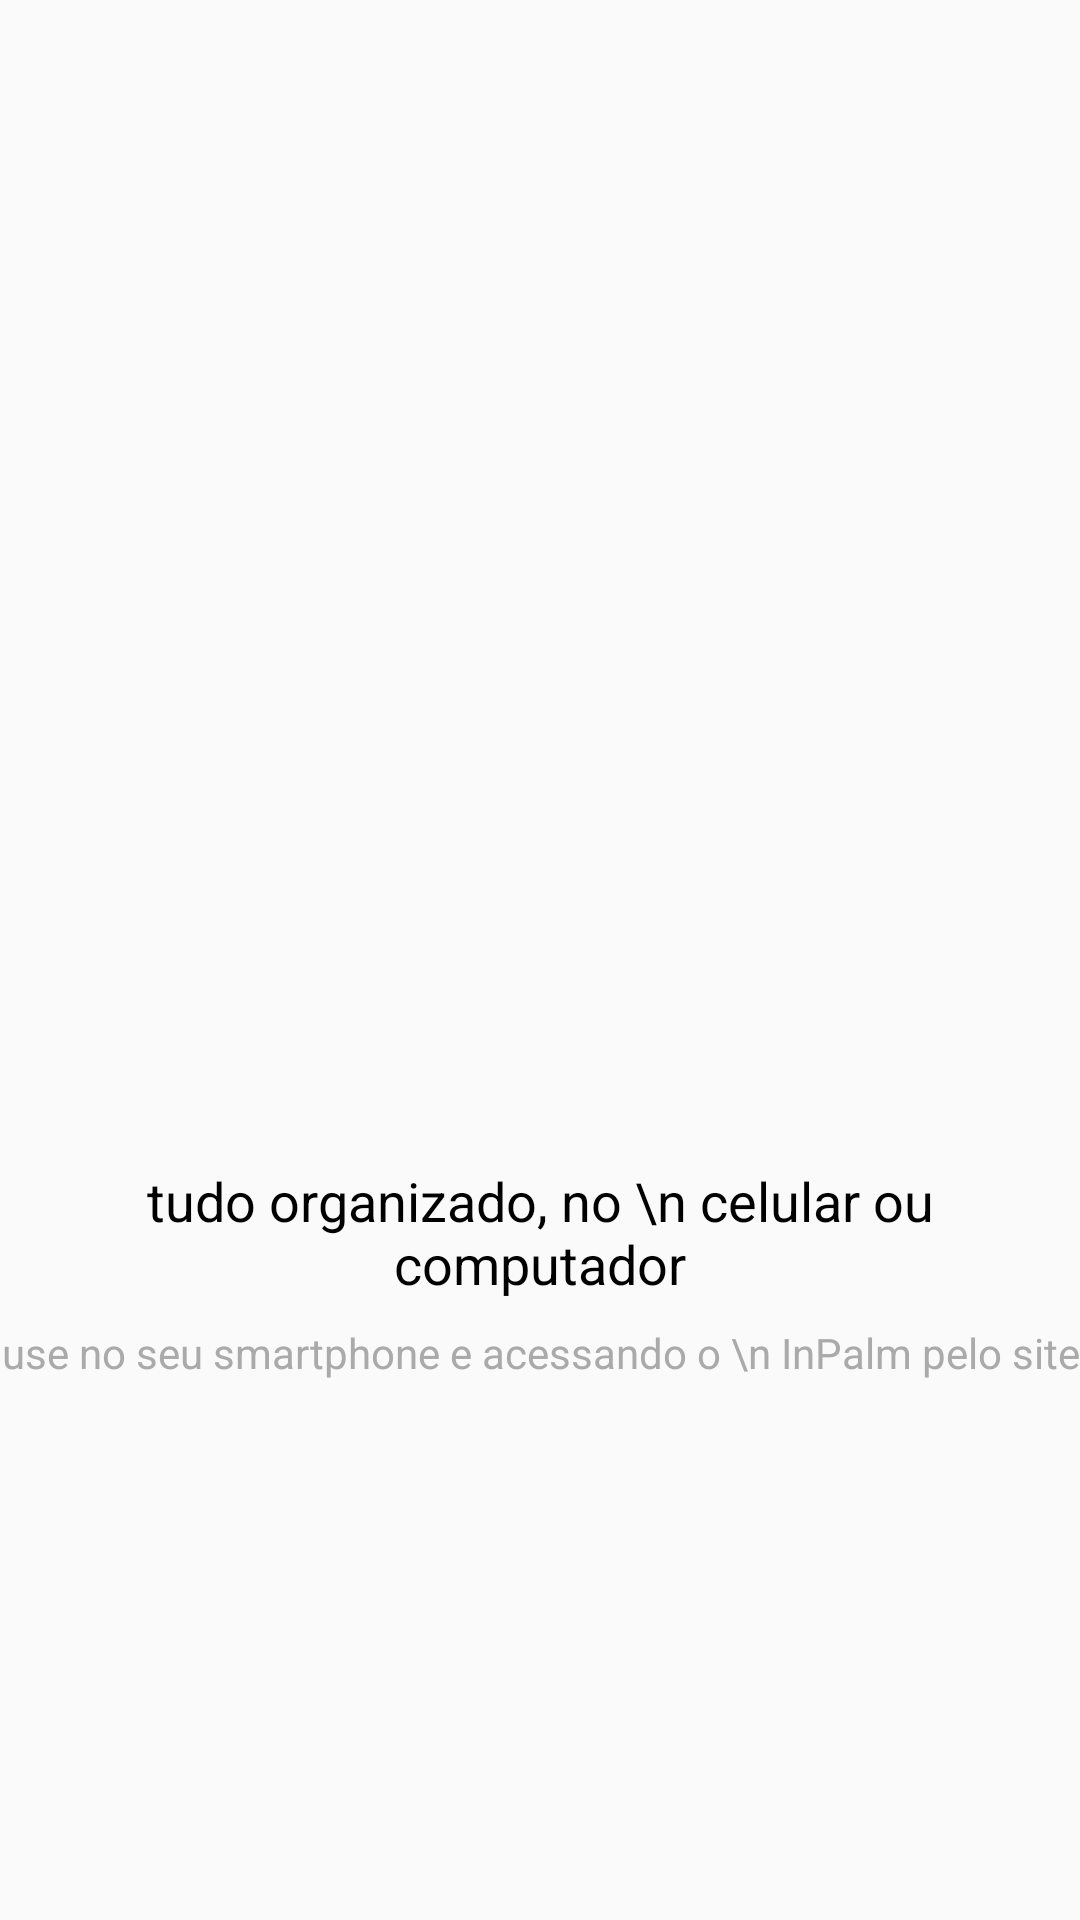

This screen was rendered from an Android layout file. Write that file and the resources it references.
<!-- AndroidManifest.xml: application theme AppTheme -->
<!-- res/layout/slider_4.xml -->
<?xml version="1.0" encoding="utf-8"?>
<androidx.constraintlayout.widget.ConstraintLayout xmlns:android="http://schemas.android.com/apk/res/android"
    xmlns:app="http://schemas.android.com/apk/res-auto"
    xmlns:tools="http://schemas.android.com/tools"
    android:layout_width="match_parent"
    android:layout_height="match_parent"
    android:layout_gravity="center">

    <ImageView
        android:id="@+id/imageView"
        android:layout_width="200dp"
        android:layout_height="200dp"
        android:layout_marginBottom="8dp"
        app:layout_constraintBottom_toTopOf="@+id/textView"
        app:layout_constraintEnd_toEndOf="parent"
        app:layout_constraintStart_toStartOf="parent"
        app:layout_constraintTop_toTopOf="parent"
        app:layout_constraintVertical_chainStyle="packed"
        app:srcCompat="@drawable/quatro"
        tools:ignore="MissingConstraints" />

    <TextView
        android:id="@+id/textView2"
        android:layout_width="wrap_content"
        android:layout_height="wrap_content"
        android:gravity="center"
        android:text="use no seu smartphone e acessando o \n InPalm pelo site"
        android:textColor="@android:color/darker_gray"
        app:layout_constraintBottom_toBottomOf="parent"
        app:layout_constraintEnd_toEndOf="parent"
        app:layout_constraintStart_toStartOf="parent"
        app:layout_constraintTop_toBottomOf="@+id/textView"
        tools:ignore="MissingConstraints" />

    <TextView
        android:id="@+id/textView"
        android:layout_width="wrap_content"
        android:layout_height="wrap_content"
        android:layout_marginBottom="8dp"
        android:gravity="center"
        android:text="tudo organizado, no \n celular ou computador"
        android:textAppearance="@style/TextAppearance.AppCompat.Body1"
        android:textColor="@android:color/black"
        android:textSize="18sp"
        app:layout_constraintBottom_toTopOf="@+id/textView2"
        app:layout_constraintEnd_toEndOf="parent"
        app:layout_constraintStart_toStartOf="parent"
        app:layout_constraintTop_toBottomOf="@+id/imageView"
        tools:ignore="MissingConstraints" />

</androidx.constraintlayout.widget.ConstraintLayout>
<!-- resources referenced by this layout -->
<resources>
  <style name="AppTheme" parent="Theme.AppCompat.Light.DarkActionBar">
          
          <item name="colorPrimary">@color/colorPrimary</item>
          <item name="colorPrimaryDark">@color/colorPrimaryDark</item>
          <item name="colorAccent">@color/colorAccent</item>
      </style>
  <color name="colorPrimary">#01C7D2</color>
  <color name="colorPrimaryDark">#00B2BC</color>
  <color name="colorAccent">#FFEB3B</color>
</resources>
